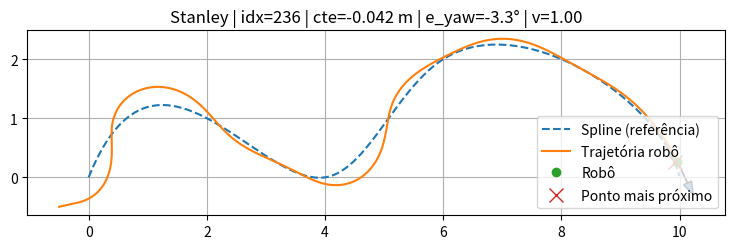
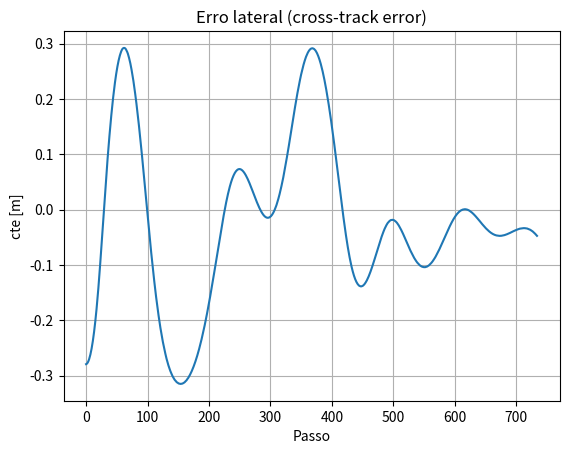

Recreate these plots in Python, in order.
import numpy as np
import matplotlib.pyplot as plt
from scipy.interpolate import CubicSpline

# -----------------------------
# Utilidades
# -----------------------------
def wrap_to_pi(a: float) -> float:
    """Normaliza ângulo para [-pi, pi]."""
    return (a + np.pi) % (2 * np.pi) - np.pi

def build_spline_path(waypoints_xy, ds=0.05):
    """
    Cria uma spline paramétrica x(s), y(s) por comprimento aproximado e amostra em passo ds.
    Retorna arrays: px, py, pyaw, s
    """
    w = np.array(waypoints_xy, dtype=float)
    x = w[:, 0]
    y = w[:, 1]

    # parâmetro t acumulado (distância entre waypoints)
    d = np.hypot(np.diff(x), np.diff(y))
    t = np.concatenate(([0.0], np.cumsum(d)))
    if t[-1] < 1e-9:
        raise ValueError("Waypoints inválidos (todos iguais?).")

    # spline cúbica paramétrica
    sx = CubicSpline(t, x)
    sy = CubicSpline(t, y)

    # amostragem uniforme em "t" ~ distância
    s = np.arange(0.0, t[-1], ds)
    px = sx(s)
    py = sy(s)

    # derivadas para yaw do caminho
    dx = sx(s, 1)
    dy = sy(s, 1)
    pyaw = np.arctan2(dy, dx)

    return px, py, pyaw, s

def nearest_point_index(px, py, x, y, last_idx=0, search_window=200):
    """
    Acha o índice do ponto do caminho mais próximo.
    Para eficiência, procura numa janela à frente do last_idx.
    """
    n = len(px)
    i0 = max(0, last_idx)
    i1 = min(n, last_idx + search_window)
    if i0 >= i1:
        i0, i1 = 0, n

    dx = px[i0:i1] - x
    dy = py[i0:i1] - y
    dist2 = dx * dx + dy * dy
    local = int(np.argmin(dist2))
    return i0 + local

# -----------------------------
# Controlador Stanley (para unicycle)
# -----------------------------
def stanley_control(px, py, pyaw, state, last_idx, k=1.0, ks=0.0, v_ref=0.8):
    """
    Stanley clássico: delta = heading_error + atan2(k * cte, v)
    Para robô diferencial (unicycle), geramos w diretamente:
        w = k_yaw * heading_error + atan2(k * cte, v)
    (Aqui usamos k_yaw=1 por simplicidade)
    ks: pequeno termo para estabilidade (opcional) na velocidade no denominador.
    """
    x, y, yaw, v = state

    idx = nearest_point_index(px, py, x, y, last_idx=last_idx)
    tx, ty, tyaw = px[idx], py[idx], pyaw[idx]

    # erro de heading
    heading_error = wrap_to_pi(tyaw - yaw)

    # erro lateral (cross-track) com sinal:
    # sinal via produto vetorial entre direção do caminho e vetor (robô->ponto)
    dx = tx - x
    dy = ty - y
    path_dir = np.array([np.cos(tyaw), np.sin(tyaw)])
    perp = np.array([-path_dir[1], path_dir[0]])  # normal à esquerda do caminho
    cte = np.dot(np.array([dx, dy]), perp)        # positivo = robô à esquerda do caminho

    # termo Stanley
    v_denom = max(1e-3, abs(v) + ks)
    stanley_term = np.arctan2(k * cte, v_denom)

    # "comando de curvatura" em forma de velocidade angular
    w_cmd = heading_error + stanley_term

    # velocidade desejada (pode ser constante, ou perfil)
    v_cmd = v_ref

    return v_cmd, w_cmd, idx, cte, heading_error

# -----------------------------
# Simulação robô diferencial (unicycle)
# -----------------------------
def simulate():
    # Waypoints (podes trocar pelos teus)
    waypoints = [
        (0.0, 0.0),
        (2.0, 1.0),
        (4.0, 0.0),
        (6.0, 2.0),
        (8.0, 2.0),
        (10.0, 0.0),
    ]

    # Construir caminho spline
    px, py, pyaw, s = build_spline_path(waypoints, ds=0.05)

    # Estado: x, y, yaw, v
    x, y, yaw, v = -0.5, -0.5, np.deg2rad(20), 0.0

    # Parâmetros de simulação
    dt = 0.02
    T = 25.0
    steps = int(T / dt)

    # Ganhos Stanley
    k = 10.0     # ganho do erro lateral
    ks = 0.2    # ajuda com v baixo
    v_ref = 1.0 # m/s

    # Limites (opcionais)
    w_max = 2.5        # rad/s
    a_max = 2.0        # m/s^2 (para dinâmica simples de v)

    last_idx = 0

    # Log
    hx, hy = [], []
    ctes = []

    # Plot setup
    plt.ion()
    fig, ax = plt.subplots(figsize=(9, 5))

    for _ in range(steps):
        state = (x, y, yaw, v)
        v_cmd, w_cmd, last_idx, cte, e_yaw = stanley_control(
            px, py, pyaw, state, last_idx, k=k, ks=ks, v_ref=v_ref
        )

        # saturação de w
        w_cmd = np.clip(w_cmd, -w_max, w_max)

        # dinâmica simples para v (1ª ordem via aceleração limitada)
        dv = np.clip(v_cmd - v, -a_max * dt, a_max * dt)
        v += dv

        # cinemática unicycle (robô diferencial com comandos v,w)
        x += v * np.cos(yaw) * dt
        y += v * np.sin(yaw) * dt
        yaw = wrap_to_pi(yaw + w_cmd * dt)

        hx.append(x)
        hy.append(y)
        ctes.append(cte)

        # condição de término: perto do fim do caminho
        if last_idx >= len(px) - 5 and np.hypot(px[-1] - x, py[-1] - y) < 0.2:
            break

        # desenho
        if _ % 5 == 0:
            ax.clear()
            ax.plot(px, py, "--", label="Spline (referência)")
            ax.plot(hx, hy, "-", label="Trajetória robô")

            # robô
            ax.plot(x, y, "o", label="Robô")
            ax.arrow(x, y, 0.4*np.cos(yaw), 0.4*np.sin(yaw), head_width=0.15)

            # ponto alvo
            ax.plot(px[last_idx], py[last_idx], "x", markersize=10, label="Ponto mais próximo")

            ax.set_aspect("equal", "box")
            ax.grid(True)
            ax.set_title(f"Stanley | idx={last_idx} | cte={cte:.3f} m | e_yaw={np.rad2deg(e_yaw):.1f}° | v={v:.2f}")
            ax.legend(loc="best")
            plt.pause(0.001)

    plt.ioff()

    # Plot do erro lateral
    fig2, ax2 = plt.subplots()
    ax2.plot(ctes)
    ax2.set_title("Erro lateral (cross-track error)")
    ax2.set_xlabel("Passo")
    ax2.set_ylabel("cte [m]")
    ax2.grid(True)
    plt.show()

if __name__ == "__main__":
    simulate()
